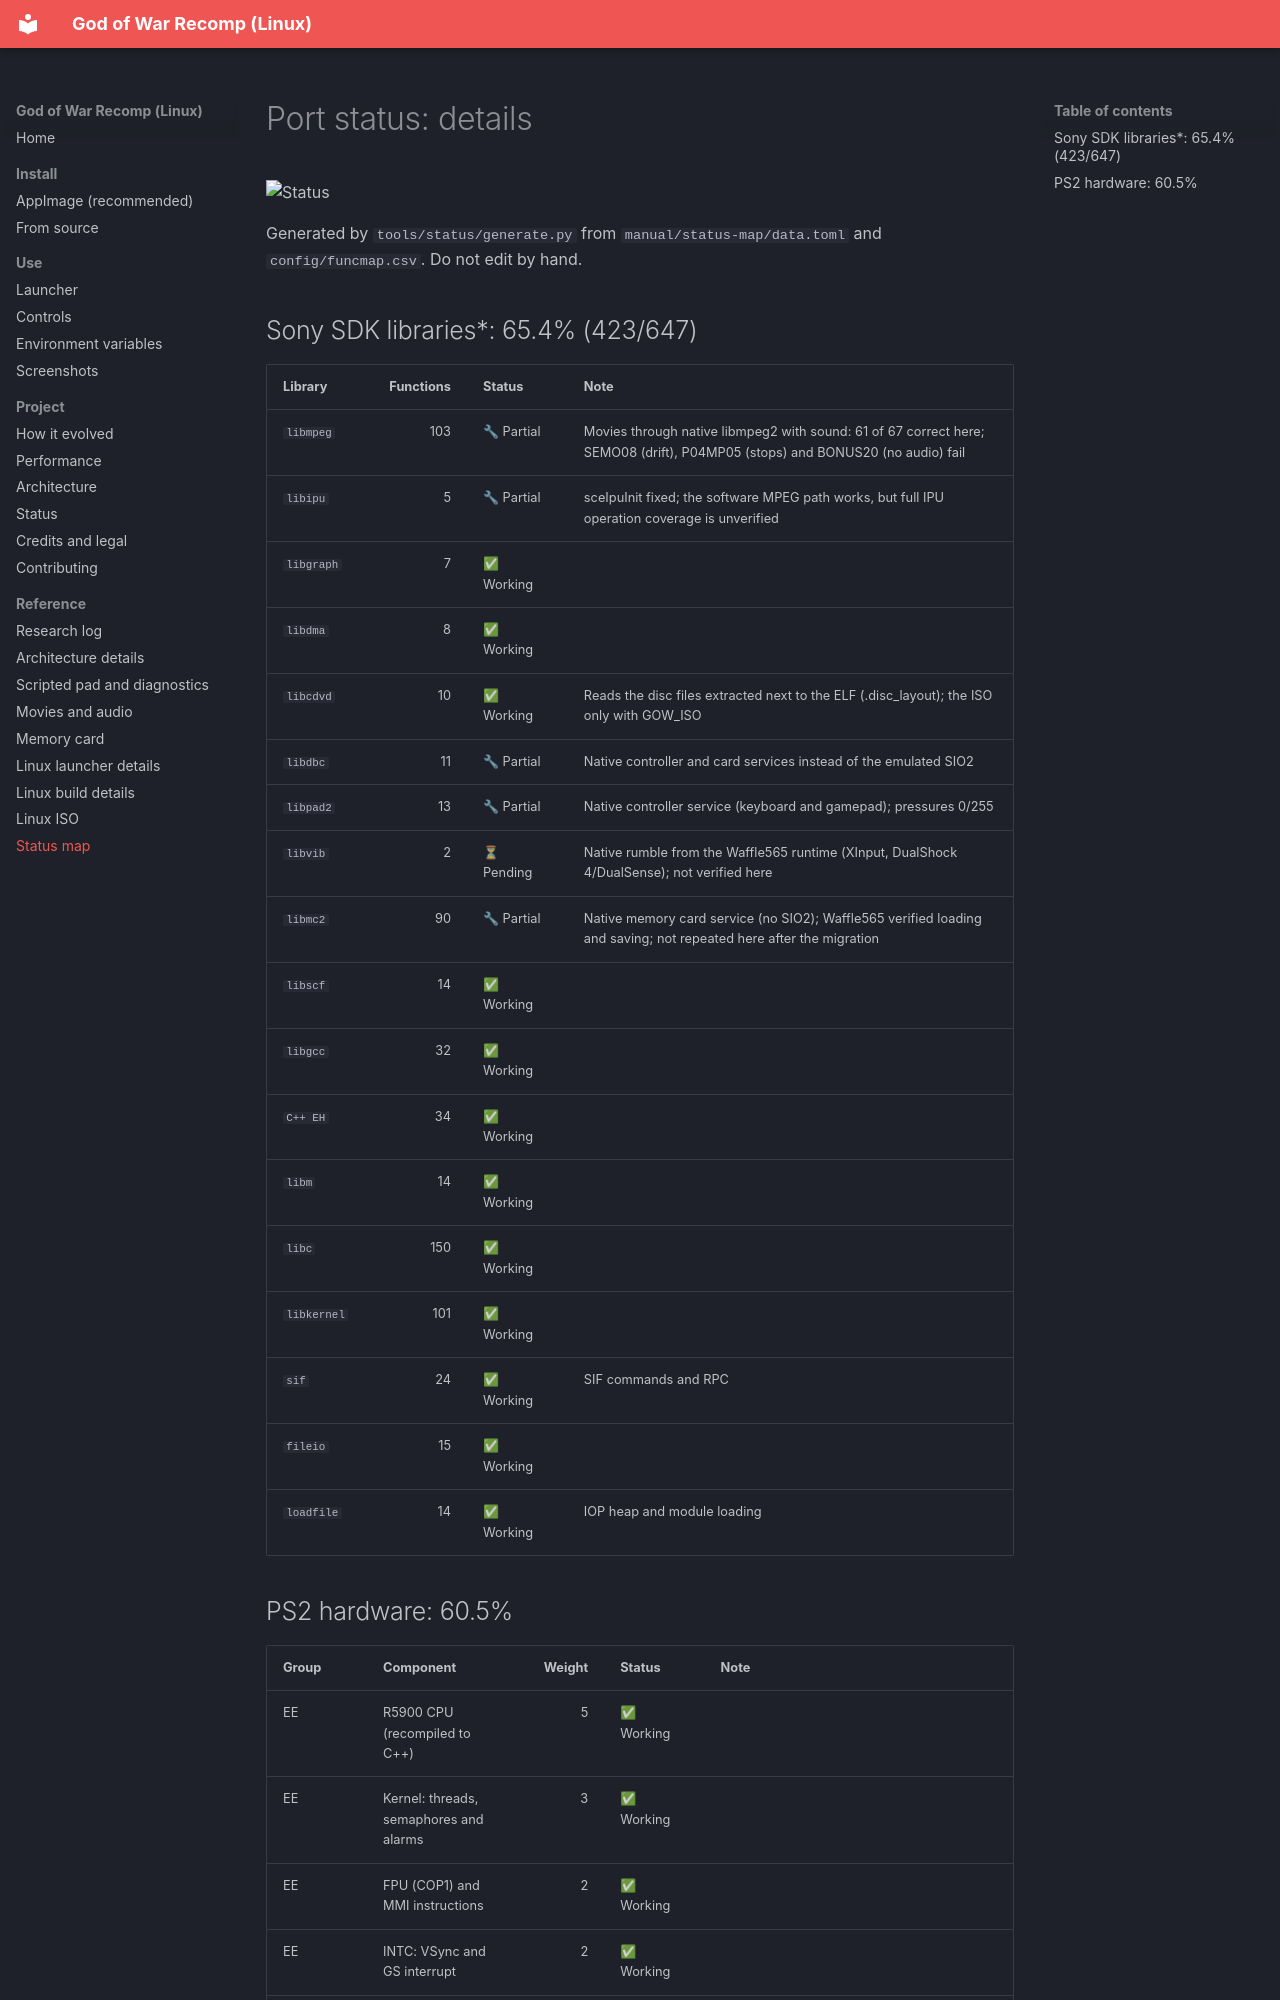

repository: igormcsouza/god-of-war-recomp · page: status-map/detail.en/index.html · generator: mkdocs

# Port status: details

![Status](map.en.svg)

Generated by `tools/status/generate.py` from `manual/status-map/data.toml` and `config/funcmap.csv`. Do not edit by hand.

## Sony SDK libraries*: 65.4% (423/647)

| Library | Functions | Status | Note |
|---|---:|---|---|
| `libmpeg` | 103 | 🔧 Partial | Movies through native libmpeg2 with sound: 61 of 67 correct here; SEMO08 (drift), P04MP05 (stops) and BONUS20 (no audio) fail |
| `libipu` | 5 | 🔧 Partial | sceIpuInit fixed; the software MPEG path works, but full IPU operation coverage is unverified |
| `libgraph` | 7 | ✅ Working |  |
| `libdma` | 8 | ✅ Working |  |
| `libcdvd` | 10 | ✅ Working | Reads the disc files extracted next to the ELF (.disc_layout); the ISO only with GOW_ISO |
| `libdbc` | 11 | 🔧 Partial | Native controller and card services instead of the emulated SIO2 |
| `libpad2` | 13 | 🔧 Partial | Native controller service (keyboard and gamepad); pressures 0/255 |
| `libvib` | 2 | ⏳ Pending | Native rumble from the Waffle565 runtime (XInput, DualShock 4/DualSense); not verified here |
| `libmc2` | 90 | 🔧 Partial | Native memory card service (no SIO2); Waffle565 verified loading and saving; not repeated here after the migration |
| `libscf` | 14 | ✅ Working |  |
| `libgcc` | 32 | ✅ Working |  |
| `C++ EH` | 34 | ✅ Working |  |
| `libm` | 14 | ✅ Working |  |
| `libc` | 150 | ✅ Working |  |
| `libkernel` | 101 | ✅ Working |  |
| `sif` | 24 | ✅ Working | SIF commands and RPC |
| `fileio` | 15 | ✅ Working |  |
| `loadfile` | 14 | ✅ Working | IOP heap and module loading |
